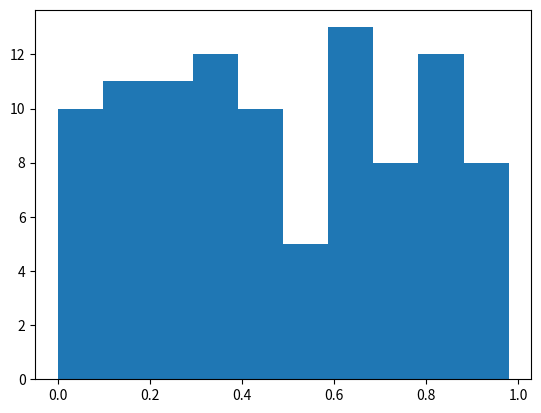

The script that saved this image:
import matplotlib
import scipy.stats as sts
import numpy as np
import matplotlib.pyplot as plt

incomes = np.random.rand(100)

#moments
print(np.mean(incomes))
print(np.var(incomes))
print(sts.skew(incomes))
print(sts.kurtosis(incomes))

# #plot
plt.hist(incomes)
plt.show()
